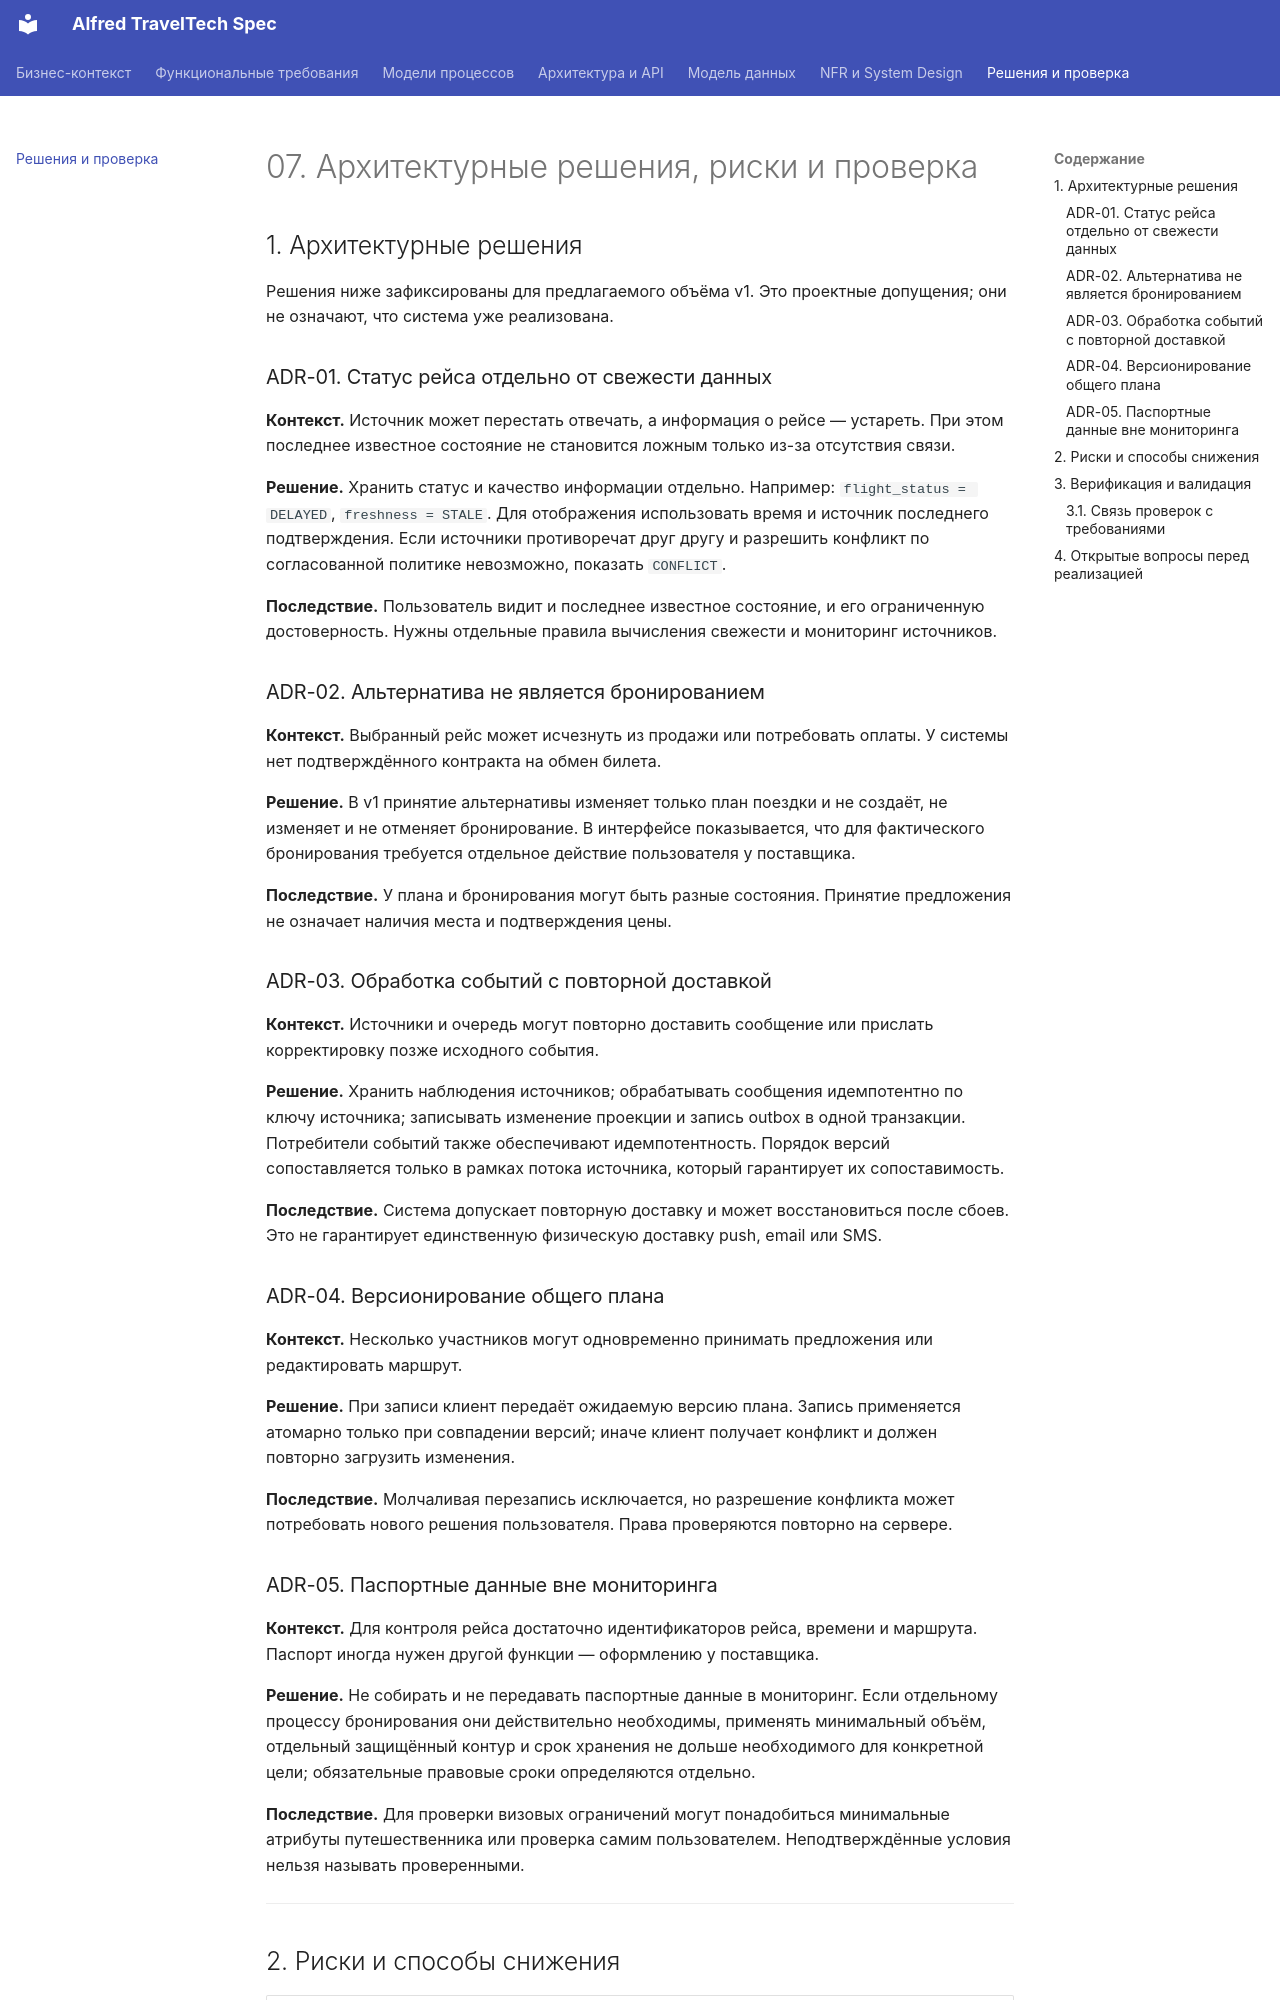

repository: systemrk200/alfred-traveltech-spec · page: 07-decisions-verification/index.html · generator: mkdocs

# 07. Архитектурные решения, риски и проверка

## 1. Архитектурные решения

Решения ниже зафиксированы для предлагаемого объёма v1. Это проектные допущения; они не означают, что система уже реализована.

### ADR-01. Статус рейса отдельно от свежести данных

**Контекст.** Источник может перестать отвечать, а информация о рейсе — устареть. При этом последнее известное состояние не становится ложным только из-за отсутствия связи.

**Решение.** Хранить статус и качество информации отдельно. Например: `flight_status = DELAYED`, `freshness = STALE`. Для отображения использовать время и источник последнего подтверждения. Если источники противоречат друг другу и разрешить конфликт по согласованной политике невозможно, показать `CONFLICT`.

**Последствие.** Пользователь видит и последнее известное состояние, и его ограниченную достоверность. Нужны отдельные правила вычисления свежести и мониторинг источников.

### ADR-02. Альтернатива не является бронированием

**Контекст.** Выбранный рейс может исчезнуть из продажи или потребовать оплаты. У системы нет подтверждённого контракта на обмен билета.

**Решение.** В v1 принятие альтернативы изменяет только план поездки и не создаёт, не изменяет и не отменяет бронирование. В интерфейсе показывается, что для фактического бронирования требуется отдельное действие пользователя у поставщика.

**Последствие.** У плана и бронирования могут быть разные состояния. Принятие предложения не означает наличия места и подтверждения цены.

### ADR-03. Обработка событий с повторной доставкой

**Контекст.** Источники и очередь могут повторно доставить сообщение или прислать корректировку позже исходного события.

**Решение.** Хранить наблюдения источников; обрабатывать сообщения идемпотентно по ключу источника; записывать изменение проекции и запись outbox в одной транзакции. Потребители событий также обеспечивают идемпотентность. Порядок версий сопоставляется только в рамках потока источника, который гарантирует их сопоставимость.

**Последствие.** Система допускает повторную доставку и может восстановиться после сбоев. Это не гарантирует единственную физическую доставку push, email или SMS.

### ADR-04. Версионирование общего плана

**Контекст.** Несколько участников могут одновременно принимать предложения или редактировать маршрут.

**Решение.** При записи клиент передаёт ожидаемую версию плана. Запись применяется атомарно только при совпадении версий; иначе клиент получает конфликт и должен повторно загрузить изменения.

**Последствие.** Молчаливая перезапись исключается, но разрешение конфликта может потребовать нового решения пользователя. Права проверяются повторно на сервере.
